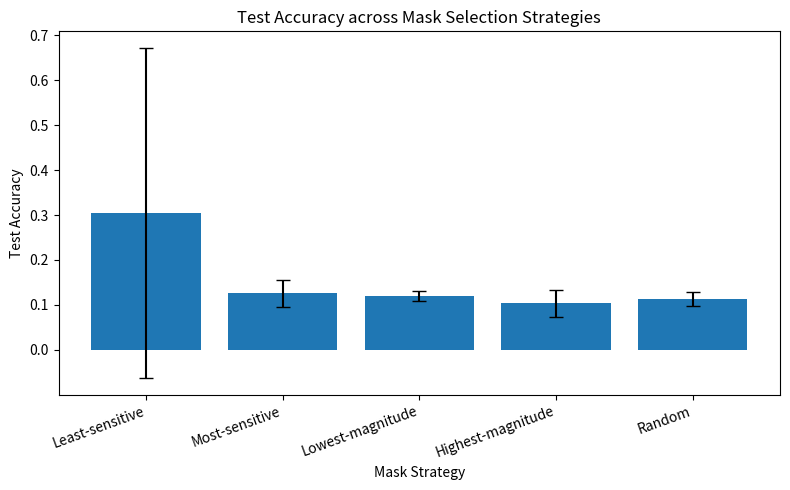

This chart was generated by the following Python code: (Note: this script raises an exception after producing the figure.)
import numpy as np
import matplotlib

matplotlib.use("Agg")

import matplotlib.pyplot as plt


# -----------------------------
# Figure 4: Mask strategies
# -----------------------------
strategies = [
    "Least-sensitive",
    "Most-sensitive",
    "Lowest-magnitude",
    "Highest-magnitude",
    "Random",
]

strategy_runs = [
    [0.7161, 0.1863, 0.0106],
    [0.0916, 0.1457, 0.1399],
    [0.1326, 0.1151, 0.1105],
    [0.1180, 0.0696, 0.1247],
    [0.1240, 0.0950, 0.1201],
]

strategy_means = [np.mean(x) for x in strategy_runs]
strategy_stds = [np.std(x, ddof=1) for x in strategy_runs]

plt.figure(figsize=(8, 5))
plt.bar(
    strategies,
    strategy_means,
    yerr=strategy_stds,
    capsize=5,
)
plt.ylabel("Test Accuracy")
plt.xlabel("Mask Strategy")
plt.title("Test Accuracy across Mask Selection Strategies")
plt.xticks(rotation=20, ha="right")
plt.tight_layout()

plt.savefig(
    "experiments/test_accuracy_comparison.png",
    dpi=300,
)

plt.close()


# -----------------------------
# Figure 5: Sparsity ratios
# -----------------------------
ratios = [
    "0.05",
    "0.10",
    "0.20",
]

sparsity_runs = [
    [0.2163, 0.0135, 0.1655],
    [0.7161, 0.1863, 0.0106],
    [0.1190, 0.0740, 0.0735],
]

sparsity_means = [np.mean(x) for x in sparsity_runs]
sparsity_stds = [np.std(x, ddof=1) for x in sparsity_runs]

plt.figure(figsize=(7, 5))
plt.bar(
    ratios,
    sparsity_means,
    yerr=sparsity_stds,
    capsize=5,
)
plt.ylabel("Test Accuracy")
plt.xlabel("Sparsity Ratio")
plt.title("Effect of Sparsity Ratio on Test Accuracy")
plt.tight_layout()

plt.savefig(
    "experiments/sparsity_ratio_comparison.png",
    dpi=300,
)

plt.close()


# -----------------------------
# Figure 3: IID vs Non-IID
# -----------------------------
settings = [
    "IID (3 seeds)",
    "Non-IID nc=1",
    "Non-IID nc=5",
    "Non-IID nc=10",
    "Non-IID nc=50",
]

test_means = [
    0.0320,
    0.0151,
    0.0107,
    0.0137,
    0.0178,
]

test_stds = [
    0.0157,
    0.0031,
    0.0012,
    0.0022,
    0.0035,
]

plt.figure(figsize=(8, 5))
plt.bar(
    settings,
    test_means,
    yerr=test_stds,
    capsize=5,
)
plt.ylabel("Test Accuracy")
plt.xlabel("Data Distribution")
plt.title("IID vs. Non-IID Test Accuracy")
plt.xticks(rotation=20, ha="right")
plt.tight_layout()

plt.savefig(
    "experiments/iid_vs_non_iid_test_accuracy.png",
    dpi=300,
)

plt.close()


# -----------------------------
# Output summary
# -----------------------------
print("Done.")

print(
    "Figure 4:",
    list(zip(strategies, strategy_means, strategy_stds))
)

print(
    "Figure 5:",
    list(zip(ratios, sparsity_means, sparsity_stds))
)

print(
    "Figure 3:",
    list(zip(settings, test_means, test_stds))
)
